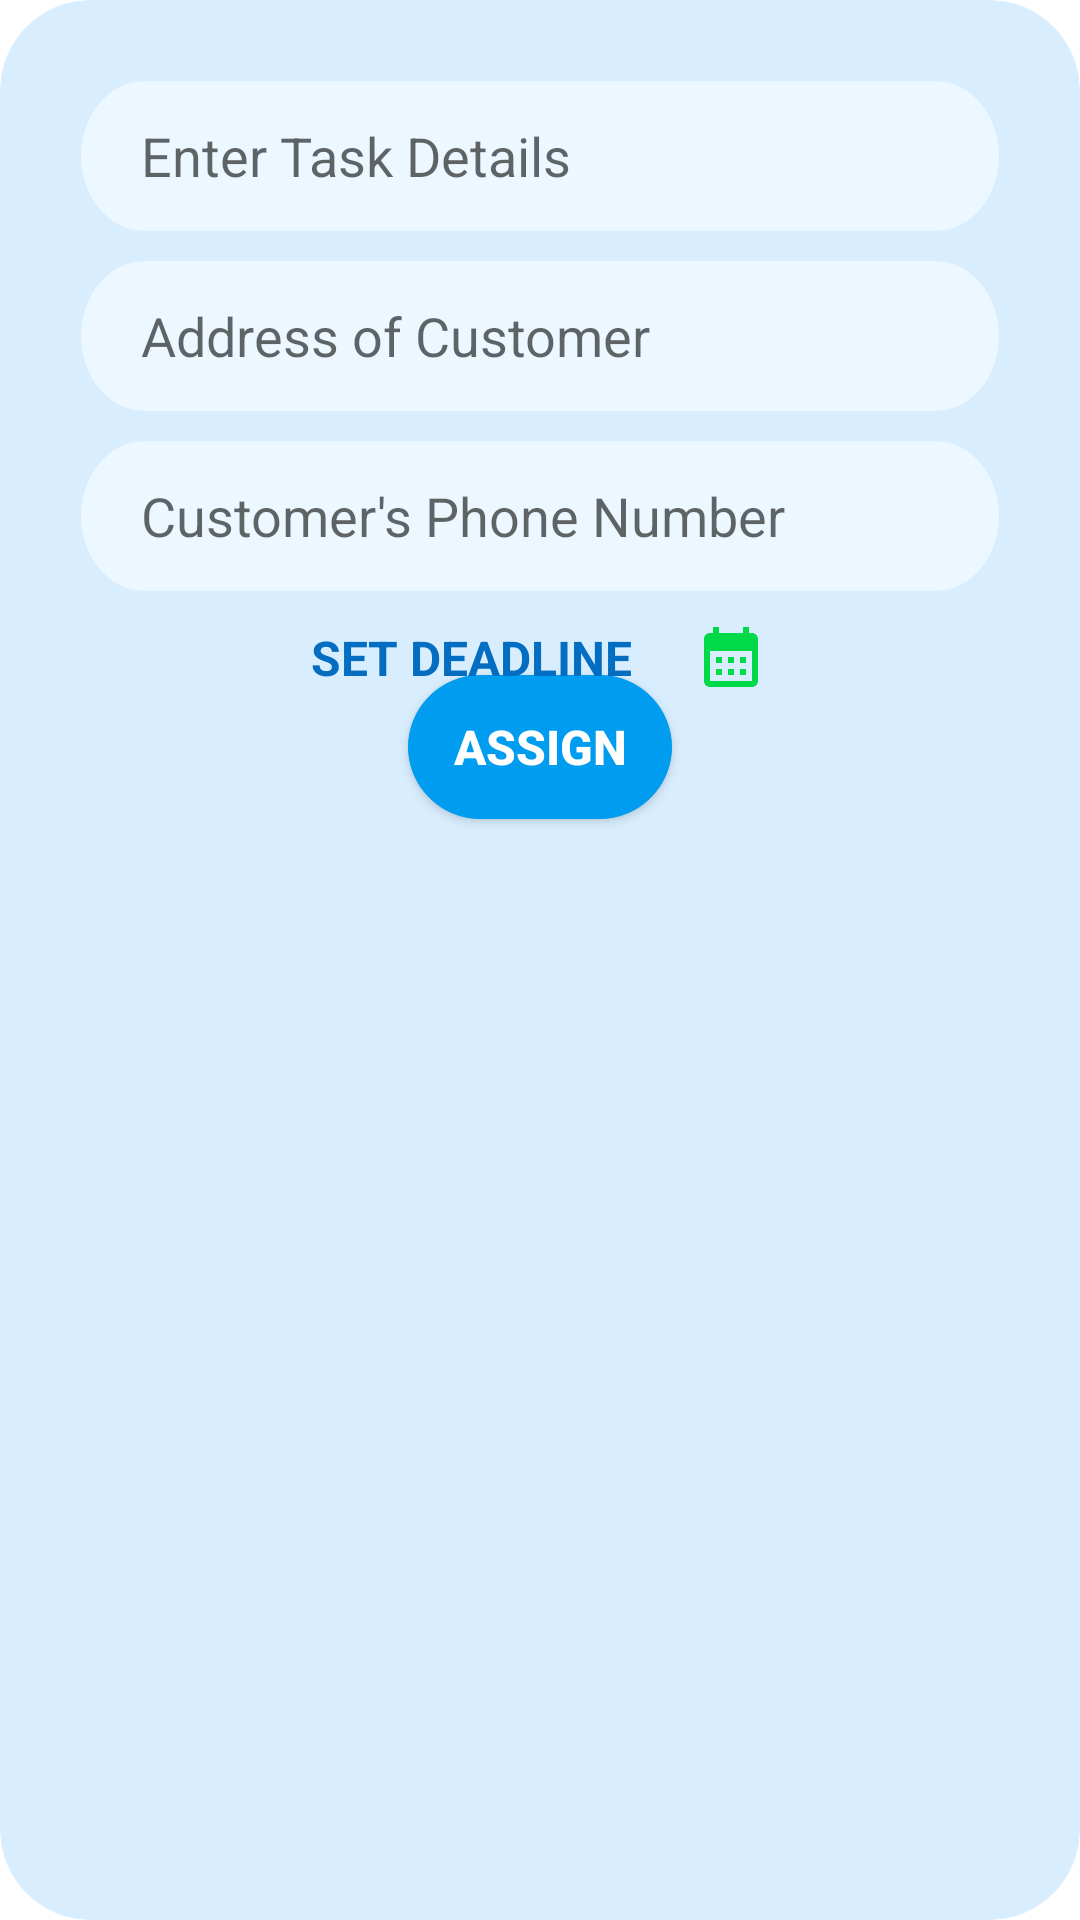

Reconstruct the res/layout file that produces this screen, plus the resources it refers to.
<!-- AndroidManifest.xml: application theme Theme.KeepInCheck -->
<!-- res/layout/add_new_task.xml -->
<?xml version="1.0" encoding="utf-8"?>
<androidx.constraintlayout.widget.ConstraintLayout xmlns:android="http://schemas.android.com/apk/res/android"
    xmlns:app="http://schemas.android.com/apk/res-auto"
    xmlns:tools="http://schemas.android.com/tools"
    android:layout_width="match_parent"
    android:layout_height="match_parent"
    android:background="@drawable/rounded_corner_bg"
    android:backgroundTint="#D8EEFF"
    android:clipToOutline="true"
    android:clipToPadding="true"
    android:padding="17dp"
    android:transitionName="Select Worker"
    tools:context=".Owner.AddNewTask">

    <EditText
        android:id="@+id/task_phoneNumber"
        android:layout_width="match_parent"
        android:layout_height="wrap_content"
        android:layout_margin="10dp"
        android:background="@drawable/input"
        android:backgroundTint="#ECF7FF"
        android:elevation="10dp"
        android:hint="Customer's Phone Number"
        android:inputType="phone"
        android:paddingStart="20dp"
        android:paddingEnd="10dp"
        app:layout_constraintEnd_toEndOf="parent"
        app:layout_constraintHorizontal_bias="0.5"
        app:layout_constraintStart_toStartOf="parent"
        app:layout_constraintTop_toBottomOf="@+id/task_address" />

    <EditText
        android:id="@+id/task_address"
        android:layout_width="match_parent"
        android:layout_height="wrap_content"
        android:layout_margin="10dp"
        android:layout_marginTop="8dp"
        android:background="@drawable/input"
        android:backgroundTint="#ECF7FF"
        android:elevation="10dp"
        android:hint="Address of Customer"
        android:inputType="textPostalAddress"
        android:paddingStart="20dp"
        android:paddingEnd="10dp"
        app:layout_constraintEnd_toEndOf="parent"
        app:layout_constraintHorizontal_bias="0.35"
        app:layout_constraintStart_toStartOf="parent"
        app:layout_constraintTop_toBottomOf="@+id/task_edittext" />

    <EditText
        android:id="@+id/task_edittext"
        android:layout_width="match_parent"
        android:layout_height="wrap_content"
        android:layout_margin="10dp"
        android:layout_marginTop="24dp"
        android:background="@drawable/input"
        android:backgroundTint="#ECF7FF"
        android:elevation="10dp"
        android:hint="Enter Task Details"
        android:inputType="text"
        android:paddingStart="20dp"
        android:paddingEnd="10dp"
        app:layout_constraintEnd_toEndOf="parent"
        app:layout_constraintHorizontal_bias="0.5"
        app:layout_constraintStart_toStartOf="parent"
        app:layout_constraintTop_toTopOf="parent" />

    <TextView
        android:id="@+id/set_deadline"
        android:layout_width="152dp"
        android:layout_height="27dp"
        android:drawableRight="@drawable/ic_baseline_calendar_month_24"
        android:drawablePadding="5dp"
        android:elegantTextHeight="true"
        android:elevation="10dp"
        android:text="Set Deadline"
        android:textAllCaps="true"
        android:textColor="#036DC1"
        android:textSize="16sp"
        android:textStyle="bold"
        app:layout_constraintBottom_toBottomOf="parent"
        app:layout_constraintEnd_toEndOf="parent"
        app:layout_constraintHorizontal_bias="0.498"
        app:layout_constraintStart_toStartOf="parent"
        app:layout_constraintTop_toBottomOf="@+id/task_phoneNumber"
        app:layout_constraintVertical_bias="0.022" />

    <Button
        android:id="@+id/assignbtn"
        android:layout_width="wrap_content"
        android:layout_height="wrap_content"
        android:background="@drawable/rounded_corner_bg"
        android:backgroundTint="@color/colorPrimary"
        android:elevation="10dp"
        android:text="Assign"
        android:textColor="#FFFFFF"
        android:textSize="16sp"
        android:textStyle="bold"
        app:layout_constraintBottom_toBottomOf="parent"
        app:layout_constraintEnd_toEndOf="parent"
        app:layout_constraintStart_toStartOf="parent"
        app:layout_constraintTop_toTopOf="parent"
        app:layout_constraintVertical_bias="0.373" />

    <Spinner
        android:id="@+id/workerSpinner"
        android:layout_width="384dp"
        android:layout_height="42dp"
        android:elevation="10dp"
        android:paddingStart="20dp"
        android:paddingEnd="10dp"
        app:layout_constraintBottom_toTopOf="@+id/assignbtn"
        app:layout_constraintEnd_toEndOf="parent"
        app:layout_constraintHorizontal_bias="0.481"
        app:layout_constraintStart_toStartOf="parent"
        app:layout_constraintTop_toBottomOf="@+id/set_deadline"
        app:layout_constraintVertical_bias="1.0" />

</androidx.constraintlayout.widget.ConstraintLayout>
<!-- resources referenced by this layout -->
<resources>
  <color name="colorPrimary">#009CEF</color>
  <!-- drawable ic_baseline_calendar_month_24 (drawable) -->
  <vector android:height="24dp" android:tint="#00DA49"
      android:viewportHeight="24" android:viewportWidth="24"
      android:width="24dp" xmlns:android="http://schemas.android.com/apk/res/android">
      <path android:fillColor="#0E4C04" android:pathData="M19,4h-1V2h-2v2H8V2H6v2H5C3.89,4 3.01,4.9 3.01,6L3,20c0,1.1 0.89,2 2,2h14c1.1,0 2,-0.9 2,-2V6C21,4.9 20.1,4 19,4zM19,20H5V10h14V20zM9,14H7v-2h2V14zM13,14h-2v-2h2V14zM17,14h-2v-2h2V14zM9,18H7v-2h2V18zM13,18h-2v-2h2V18zM17,18h-2v-2h2V18z"/>
  </vector>
  <!-- drawable input (drawable) -->
  <vector
      xmlns:android="http://schemas.android.com/apk/res/android"
      xmlns:aapt="http://schemas.android.com/aapt"
      android:width="360dp"
      android:height="50dp"
      android:viewportWidth="360"
      android:viewportHeight="50"
      >
  
      <group>
  
          <clip-path
              android:pathData="M25 0H335C348.807 0 360 11.1929 360 25C360 38.8071 348.807 50 335 50H25C11.1929 50 0 38.8071 0 25C0 11.1929 11.1929 0 25 0Z"
              />
  
          <path
              android:pathData="M0 0V50H360V0"
              android:fillColor="#FDFDFD"
              />
  
      </group>
  
  </vector>
  <!-- drawable rounded_corner_bg (drawable) -->
  <?xml version="1.0" encoding="utf-8"?>
  <shape xmlns:android="http://schemas.android.com/apk/res/android"
      android:shape="rectangle">
  
      <corners android:radius="30dp"/>
  
      
      <stroke android:width="0.3dp" android:bottom="150dp" android:color="#000000" />
  
      
      
      <solid android:color="#E0E0E0" />
  
  
  </shape>
  <style name="Theme.KeepInCheck" parent="Theme.MaterialComponents.DayNight.DarkActionBar">
          
          <item name="colorPrimary">#009CEF</item>
          <item name="android:windowTranslucentStatus">true</item>
          <item name="colorPrimaryVariant">#00FFFF</item>
          <item name="colorOnPrimary">@color/white</item>
          
          <item name="colorSecondary">@color/teal_200</item>
          <item name="colorSecondaryVariant">@color/teal_700</item>
          <item name="colorOnSecondary">@color/black</item>
          
          <item name="android:statusBarColor">?attr/colorPrimaryVariant</item>
  
          <item name="colorNavigationItemSelected">@color/white</item>
          
      </style>
  <color name="white">#FFFFFFFF</color>
  <color name="teal_200">#FF03DAC5</color>
  <color name="teal_700">#FF018786</color>
  <color name="black">#FF000000</color>
</resources>
